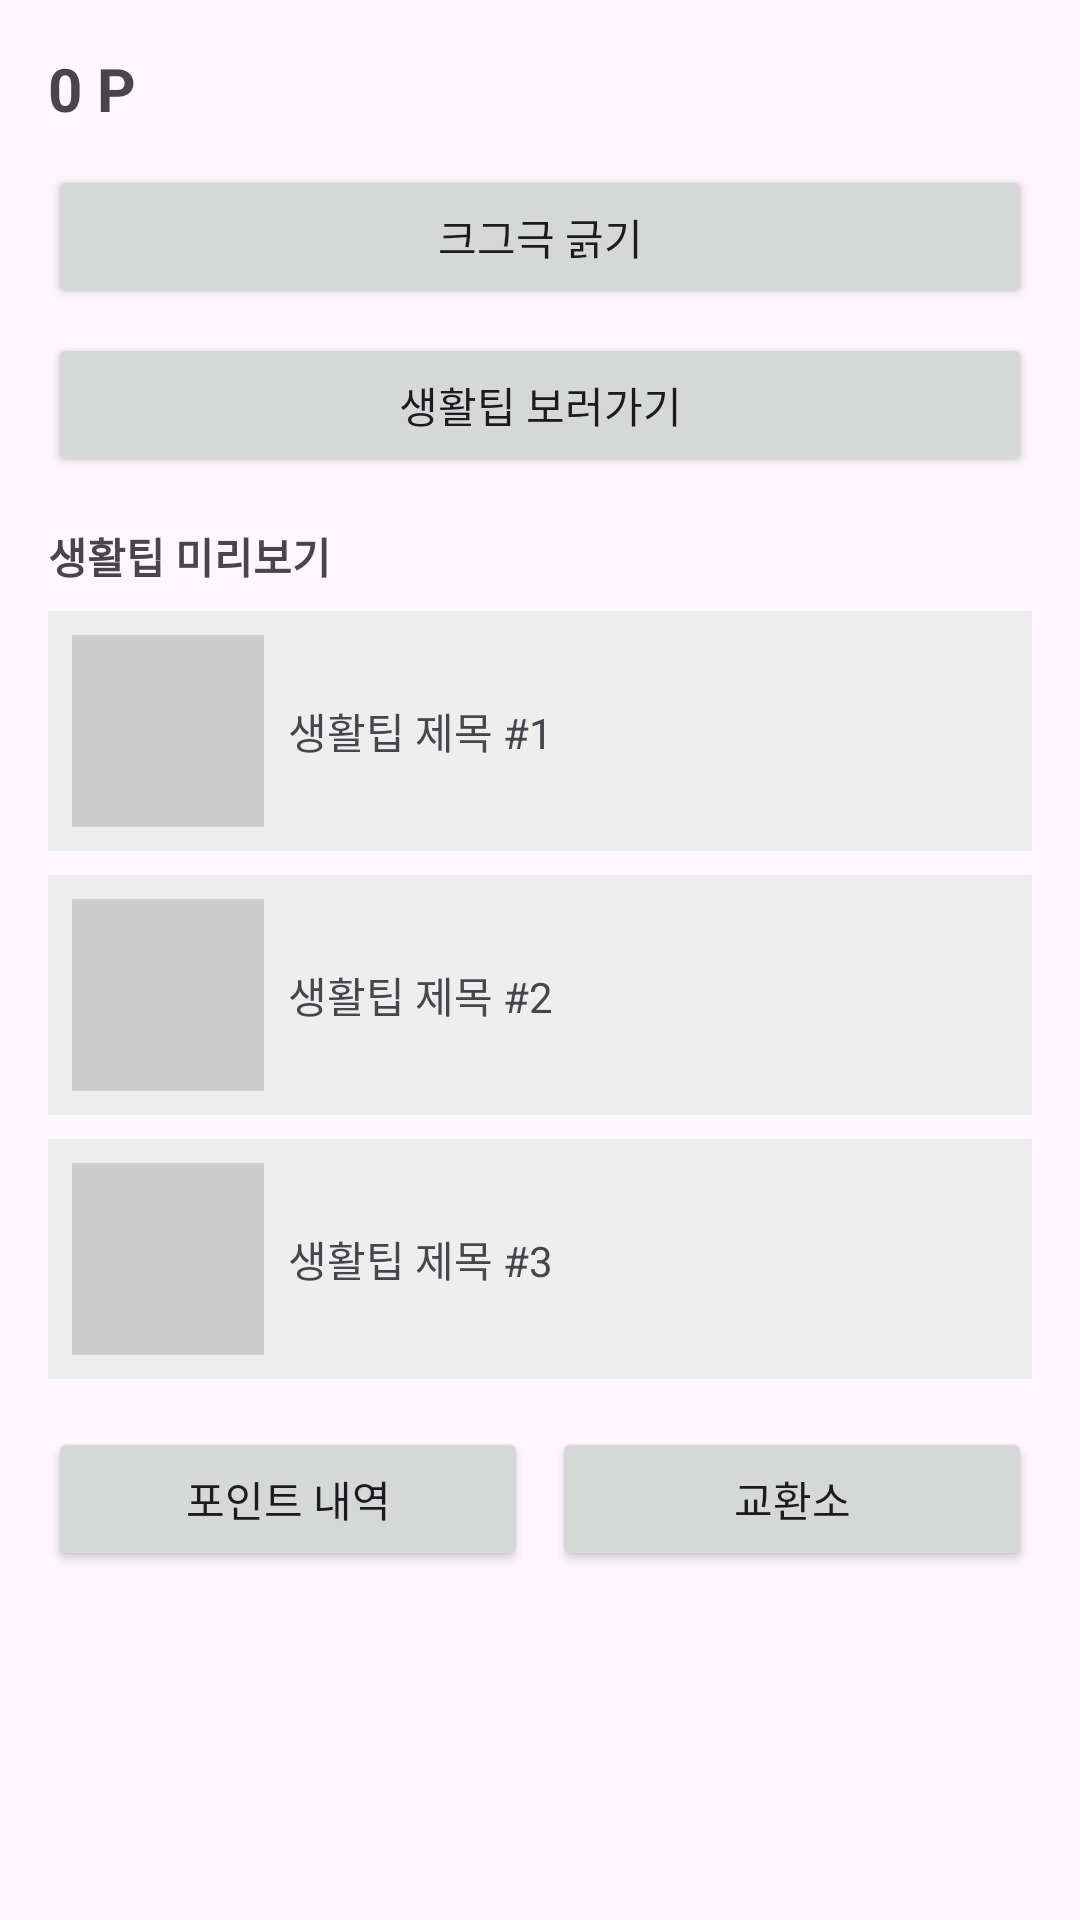

Produce the Android XML layout that renders to this screen, including the resource entries it uses.
<!-- AndroidManifest.xml: application theme Theme.Keugeugeuk -->
<!-- res/layout/fragment_home.xml -->
<?xml version="1.0" encoding="utf-8"?>
<ScrollView xmlns:android="http://schemas.android.com/apk/res/android"
    android:padding="16dp"
    android:layout_width="match_parent"
    android:layout_height="match_parent">

    <LinearLayout android:orientation="vertical" android:layout_width="match_parent" android:layout_height="wrap_content">

        <TextView android:id="@+id/tvPoints" android:layout_width="wrap_content" android:layout_height="wrap_content" android:text="0 P" android:textSize="20sp" android:textStyle="bold"/>

        <Button android:id="@+id/btnScratch" android:layout_width="match_parent" android:layout_height="wrap_content" android:text="크그극 긁기" android:layout_marginTop="12dp"/>
        <Button android:id="@+id/btnLifeTips" android:layout_width="match_parent" android:layout_height="wrap_content" android:text="생활팁 보러가기" android:layout_marginTop="8dp"/>

        <TextView android:layout_marginTop="16dp" android:layout_width="wrap_content" android:layout_height="wrap_content" android:text="생활팁 미리보기" android:textStyle="bold"/>
        
        <LinearLayout android:orientation="vertical" android:layout_width="match_parent" android:layout_height="wrap_content">
            <LinearLayout android:layout_width="match_parent" android:layout_height="wrap_content" android:padding="8dp" android:background="#EEE" android:orientation="horizontal" android:layout_marginTop="8dp">
                <View android:layout_width="64dp" android:layout_height="64dp" android:background="#CCC"/>
                <TextView android:layout_marginLeft="8dp" android:layout_width="wrap_content" android:layout_height="wrap_content" android:text="생활팁 제목 #1" android:layout_gravity="center_vertical"/>
            </LinearLayout>
            <LinearLayout android:layout_width="match_parent" android:layout_height="wrap_content" android:padding="8dp" android:background="#EEE" android:orientation="horizontal" android:layout_marginTop="8dp">
                <View android:layout_width="64dp" android:layout_height="64dp" android:background="#CCC"/>
                <TextView android:layout_marginLeft="8dp" android:layout_width="wrap_content" android:layout_height="wrap_content" android:text="생활팁 제목 #2" android:layout_gravity="center_vertical"/>
            </LinearLayout>
            <LinearLayout android:layout_width="match_parent" android:layout_height="wrap_content" android:padding="8dp" android:background="#EEE" android:orientation="horizontal" android:layout_marginTop="8dp">
                <View android:layout_width="64dp" android:layout_height="64dp" android:background="#CCC"/>
                <TextView android:layout_marginLeft="8dp" android:layout_width="wrap_content" android:layout_height="wrap_content" android:text="생활팁 제목 #3" android:layout_gravity="center_vertical"/>
            </LinearLayout>
        </LinearLayout>

        <LinearLayout android:orientation="horizontal" android:layout_width="match_parent" android:layout_height="wrap_content" android:layout_marginTop="16dp">
            <Button android:id="@+id/btnRewards" android:layout_width="0dp" android:layout_weight="1" android:layout_height="wrap_content" android:text="포인트 내역"/>
            <Button android:id="@+id/btnExchange" android:layout_width="0dp" android:layout_weight="1" android:layout_height="wrap_content" android:text="교환소" android:layout_marginStart="8dp"/>
        </LinearLayout>

    </LinearLayout>
</ScrollView>
<!-- resources referenced by this layout -->
<resources>
  <style name="Theme.Keugeugeuk" parent="Base.Theme.Keugeugeuk" />
  <style name="Base.Theme.Keugeugeuk" parent="Theme.Material3.DayNight.NoActionBar">
          
          
      </style>
</resources>
